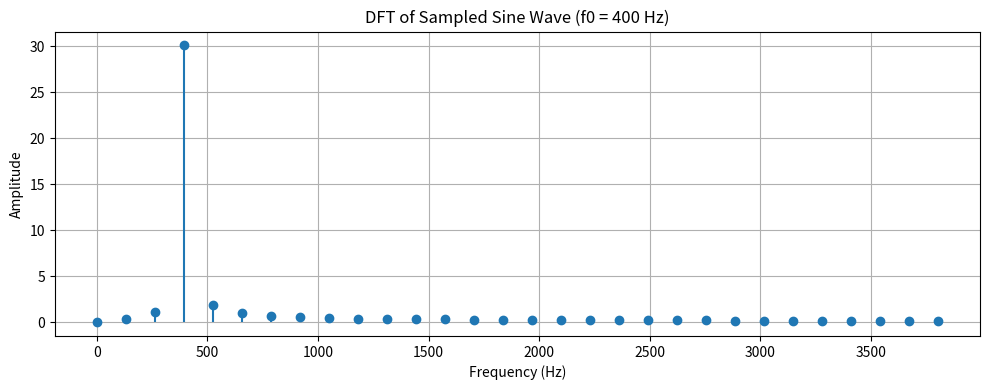
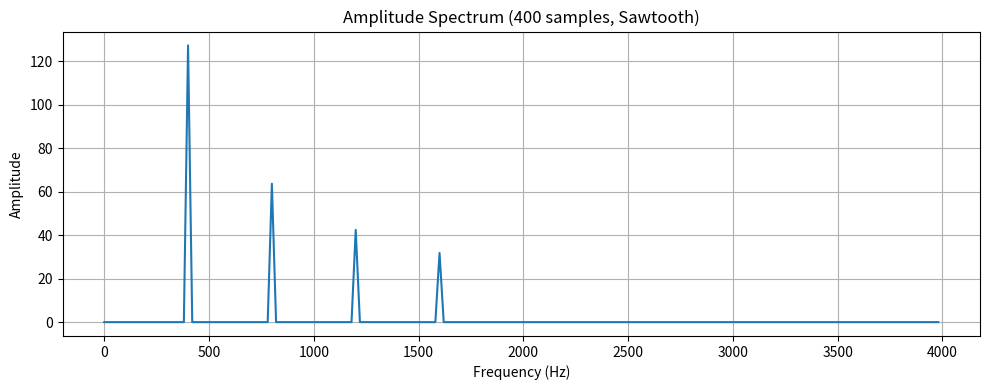
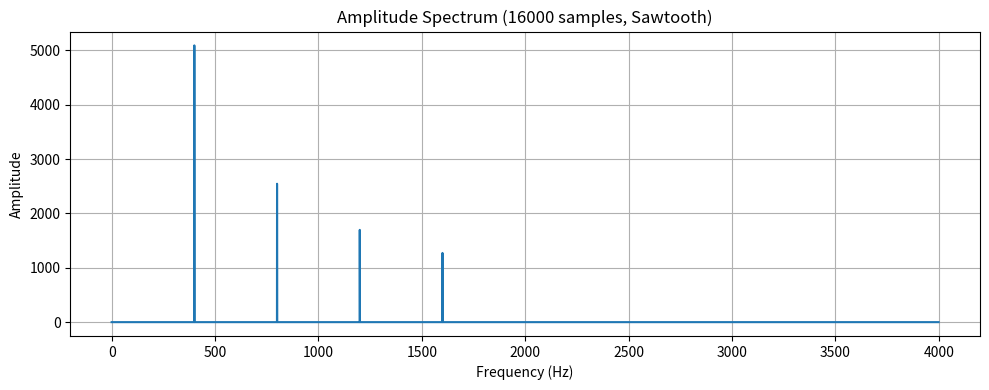
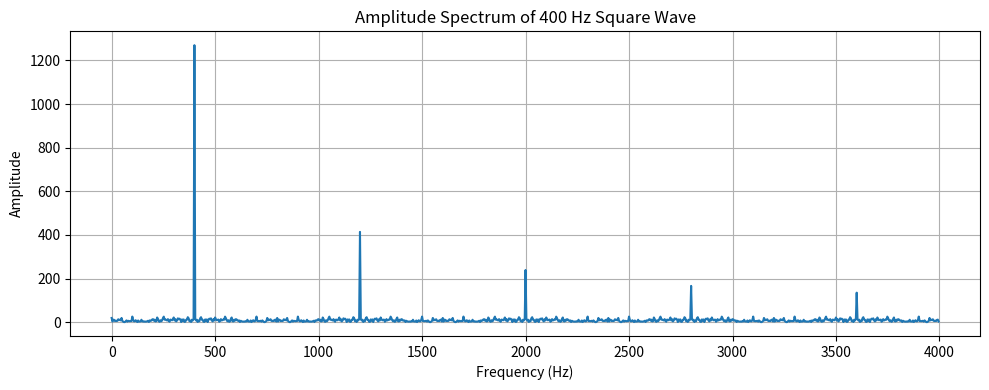

These charts were generated, in order, by the following Python code:
import numpy as np
import matplotlib.pyplot as plt
from scipy import signal

# 4.3.a - DFT of Sampled Sine Wave (f0 = 400 Hz, fA = 8000 Hz)
f0 = 400
fA = 8000
A0 = 1
k = np.arange(0, 61)
x = A0 * np.sin(2 * np.pi * f0 * k / fA)
X = np.fft.fft(x)
N = len(x)
freqs = np.fft.fftfreq(N, d=1/fA)

# Plot DFT of sine wave
plt.figure(figsize=(10, 4))
plt.stem(freqs[:N//2], np.abs(X[:N//2]), basefmt=" ")
plt.title("DFT of Sampled Sine Wave (f0 = 400 Hz)")
plt.xlabel("Frequency (Hz)")
plt.ylabel("Amplitude")
plt.grid(True)
plt.tight_layout()
plt.show()

# 4.3.b - Fourier Synthesized Sawtooth DFT Comparison

def synth_sawtooth(f0, fA, N, harmonics=4):
    t = np.arange(N) / fA
    w0 = 2 * np.pi * f0
    signal = np.zeros_like(t)
    for n in range(1, harmonics + 1):
        coeff = (2 / np.pi) * ((-1) ** (n + 1)) / n
        signal += coeff * np.sin(n * w0 * t)
    return t, signal

# Generate signals
t1, s1 = synth_sawtooth(f0=400, fA=8000, N=400)
t2, s2 = synth_sawtooth(f0=400, fA=8000, N=16000)

# DFTs
X1 = np.fft.fft(s1)
X2 = np.fft.fft(s2)
freq1 = np.fft.fftfreq(len(s1), d=1/8000)
freq2 = np.fft.fftfreq(len(s2), d=1/8000)

# Plot 400-sample DFT
plt.figure(figsize=(10, 4))
plt.plot(freq1[:len(freq1)//2], np.abs(X1[:len(X1)//2]))
plt.title("Amplitude Spectrum (400 samples, Sawtooth)")
plt.xlabel("Frequency (Hz)")
plt.ylabel("Amplitude")
plt.grid(True)
plt.tight_layout()
plt.show()

# Plot 16000-sample DFT
plt.figure(figsize=(10, 4))
plt.plot(freq2[:len(freq2)//2], np.abs(X2[:len(X2)//2]))
plt.title("Amplitude Spectrum (16000 samples, Sawtooth)")
plt.xlabel("Frequency (Hz)")
plt.ylabel("Amplitude")
plt.grid(True)
plt.tight_layout()
plt.show()

# 4.3.c - DFT of Square Wave
f0 = 400
fA = 8000
N = 2000
t = np.arange(N) / fA
square_wave = signal.square(2 * np.pi * f0 * t)
X_sq = np.fft.fft(square_wave)
freqs_sq = np.fft.fftfreq(N, d=1/fA)

# Plot square wave DFT
plt.figure(figsize=(10, 4))
plt.plot(freqs_sq[:N//2], np.abs(X_sq[:N//2]))
plt.title("Amplitude Spectrum of 400 Hz Square Wave")
plt.xlabel("Frequency (Hz)")
plt.ylabel("Amplitude")
plt.grid(True)
plt.tight_layout()
plt.show()
 
